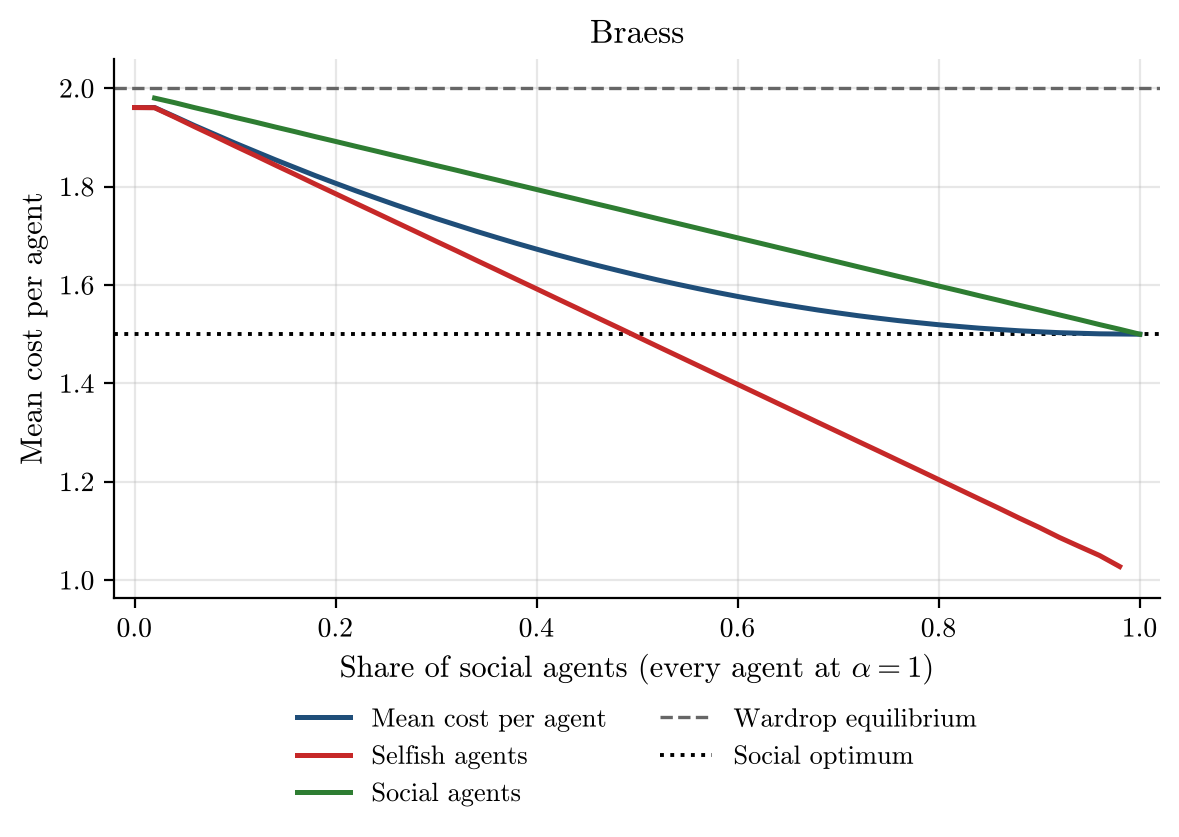

Values plotted in this chart, from the file beside it:
social_share, alpha, runs, incomplete_runs, mean_cost_per_agent, mean_cost_per_agent_ci95, selfish_agent_cost, selfish_agent_cost_ci95, social_agent_cost, social_agent_cost_ci95, wardrop_per_agent, optimum_per_agent
0.0, 1.0, 500, 0, 1.961, 0.0, 1.961, 0.0, nan, nan, 2.0, 1.5
0.02, 1.0, 500, 0, 1.961, 0.0, 1.96, 0.0, 1.98, 0.0, 2.0, 1.5
0.04, 1.0, 500, 0, 1.943, 0.0002721, 1.941, 0.0002778, 1.971, 0.0002178, 2.0, 1.5
0.06, 1.0, 500, 0, 1.924, 0.0003073, 1.922, 0.000313, 1.96, 0.0002179, 2.0, 1.5
0.08, 1.0, 500, 0, 1.906, 0.000357, 1.902, 0.0003717, 1.951, 0.000225, 2.0, 1.5
0.1, 1.0, 500, 0, 1.888, 0.000403, 1.883, 0.0004179, 1.941, 0.0002686, 2.0, 1.5
0.12, 1.0, 500, 0, 1.872, 0.0004319, 1.863, 0.0004581, 1.931, 0.0002576, 2.0, 1.5
0.14, 1.0, 500, 0, 1.855, 0.0004684, 1.844, 0.000494, 1.921, 0.0003112, 2.0, 1.5
0.16, 1.0, 500, 0, 1.838, 0.0004775, 1.825, 0.0005153, 1.912, 0.0002897, 2.0, 1.5
0.18, 1.0, 500, 0, 1.822, 0.0004963, 1.805, 0.0005314, 1.902, 0.0003362, 2.0, 1.5
0.2, 1.0, 500, 0, 1.807, 0.0004992, 1.786, 0.0005474, 1.892, 0.0003141, 2.0, 1.5
0.22, 1.0, 500, 0, 1.792, 0.0005326, 1.766, 0.0005778, 1.882, 0.0003724, 2.0, 1.5
0.24, 1.0, 500, 0, 1.777, 0.0005289, 1.747, 0.0005877, 1.872, 0.000348, 2.0, 1.5
0.26, 1.0, 500, 0, 1.763, 0.000553, 1.728, 0.0006059, 1.863, 0.0004024, 2.0, 1.5
0.28, 1.0, 500, 0, 1.749, 0.0005401, 1.708, 0.0006064, 1.853, 0.0003737, 2.0, 1.5
0.3, 1.0, 500, 0, 1.735, 0.0005551, 1.689, 0.0006117, 1.843, 0.0004229, 2.0, 1.5
0.32, 1.0, 500, 0, 1.722, 0.0005403, 1.67, 0.0006098, 1.833, 0.0003954, 2.0, 1.5
0.34, 1.0, 500, 0, 1.709, 0.0005462, 1.65, 0.0006019, 1.824, 0.0004382, 2.0, 1.5
0.36, 1.0, 500, 0, 1.697, 0.0005209, 1.631, 0.0005877, 1.814, 0.0004048, 2.0, 1.5
0.38, 1.0, 500, 0, 1.685, 0.0005259, 1.611, 0.0005746, 1.804, 0.0004464, 2.0, 1.5
0.4, 1.0, 500, 0, 1.673, 0.0004973, 1.592, 0.0005548, 1.794, 0.0004131, 2.0, 1.5
0.42, 1.0, 500, 0, 1.662, 0.0005006, 1.573, 0.0005357, 1.784, 0.0004521, 2.0, 1.5
0.44, 1.0, 500, 0, 1.651, 0.0004699, 1.553, 0.0005118, 1.775, 0.0004183, 2.0, 1.5
0.46, 1.0, 500, 0, 1.64, 0.0004714, 1.534, 0.000485, 1.765, 0.0004555, 2.0, 1.5
0.48, 1.0, 500, 0, 1.63, 0.0004384, 1.515, 0.0004552, 1.755, 0.0004216, 2.0, 1.5
0.5, 1.0, 500, 0, 1.62, 0.0004386, 1.495, 0.0004211, 1.745, 0.0004562, 2.0, 1.5
0.52, 1.0, 500, 0, 1.611, 0.0004036, 1.476, 0.0003849, 1.735, 0.0004223, 2.0, 1.5
0.54, 1.0, 500, 0, 1.602, 0.0004033, 1.456, 0.0003431, 1.725, 0.0004547, 2.0, 1.5
0.56, 1.0, 500, 0, 1.593, 0.0003673, 1.437, 0.0003016, 1.716, 0.0004204, 2.0, 1.5
0.58, 1.0, 500, 0, 1.585, 0.0003665, 1.417, 0.0002493, 1.706, 0.0004514, 2.0, 1.5
0.6, 1.0, 500, 0, 1.577, 0.0003297, 1.398, 0.0002008, 1.696, 0.0004175, 2.0, 1.5
0.62, 1.0, 500, 0, 1.569, 0.000327, 1.379, 0.0001359, 1.686, 0.0004441, 2.0, 1.5
0.64, 1.0, 500, 0, 1.562, 0.0002899, 1.359, 8.304561666139762e-05, 1.676, 0.0004095, 2.0, 1.5
0.66, 1.0, 500, 0, 1.556, 0.0002864, 1.34, 0.0, 1.667, 0.0004339, 2.0, 1.5
0.68, 1.0, 500, 0, 1.549, 0.0002511, 1.321, 7.605327357084267e-05, 1.657, 0.0004023, 2.0, 1.5
0.7, 1.0, 500, 0, 1.543, 0.0002479, 1.301, 0.0001653, 1.647, 0.000425, 2.0, 1.5
0.72, 1.0, 500, 0, 1.538, 0.0002118, 1.282, 0.0002522, 1.637, 0.0003916, 2.0, 1.5
0.74, 1.0, 500, 0, 1.532, 0.0002079, 1.263, 0.000369, 1.627, 0.0004105, 2.0, 1.5
0.76, 1.0, 500, 0, 1.528, 0.000171, 1.243, 0.000472, 1.617, 0.0003738, 2.0, 1.5
0.78, 1.0, 500, 0, 1.523, 0.0001644, 1.224, 0.0006114, 1.608, 0.0003832, 2.0, 1.5
0.8, 1.0, 500, 0, 1.519, 0.00013, 1.204, 0.0007383, 1.598, 0.000347, 2.0, 1.5
0.82, 1.0, 500, 0, 1.516, 0.0001224, 1.185, 0.0009066, 1.588, 0.0003483, 2.0, 1.5
0.84, 1.0, 500, 0, 1.512, 9.096805154974467e-05, 1.165, 0.001072, 1.578, 0.0003125, 2.0, 1.5
0.86, 1.0, 500, 0, 1.51, 8.575345879997999e-05, 1.146, 0.001313, 1.569, 0.0003134, 2.0, 1.5
0.88, 1.0, 500, 0, 1.507, 5.6194126052512074e-05, 1.126, 0.001517, 1.559, 0.0002707, 2.0, 1.5
0.9, 1.0, 500, 0, 1.505, 5.264499016982129e-05, 1.107, 0.001895, 1.549, 0.0002691, 2.0, 1.5
0.92, 1.0, 500, 0, 1.503, 2.7216187040107488e-05, 1.087, 0.002171, 1.539, 0.0002183, 2.0, 1.5
0.94, 1.0, 500, 0, 1.502, 2.5004984897798076e-05, 1.068, 0.002917, 1.53, 0.0002128, 2.0, 1.5
0.96, 1.0, 500, 0, 1.501, 7.352226756882383e-06, 1.05, 0.00406, 1.52, 0.0001768, 2.0, 1.5
0.98, 1.0, 500, 0, 1.5, 4.403756836673527e-06, 1.028, 0.005285, 1.51, 0.0001123, 2.0, 1.5
1.0, 1.0, 500, 0, 1.5, 0.0, nan, nan, 1.5, 0.0, 2.0, 1.5
